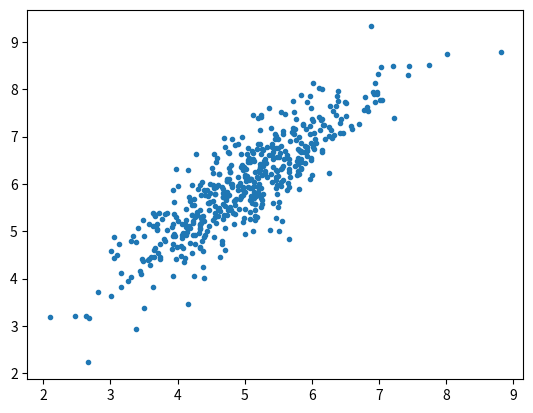

Python code for this plot:
# importing dependencies 
import numpy as np 
import matplotlib.pyplot as plt 

# creating data 
mean = np.array([5.0, 6.0]) 
cov = np.array([[1.0, 0.95], [0.95, 1.2]]) 
data = np.random.multivariate_normal(mean, cov, 8000) 

# visualising data 
plt.scatter(data[:500, 0], data[:500, 1], marker = '.') 
plt.show() 

# train-test-split 
data = np.hstack((np.ones((data.shape[0], 1)), data)) 

split_factor = 0.90
split = int(split_factor * data.shape[0]) 

X_train = data[:split, :-1] 
y_train = data[:split, -1].reshape((-1, 1)) 
X_test = data[split:, :-1] 
y_test = data[split:, -1].reshape((-1, 1)) 

print("Number of examples in training set = % d"%(X_train.shape[0])) 
print("Number of examples in testing set = % d"%(X_test.shape[0])) 
